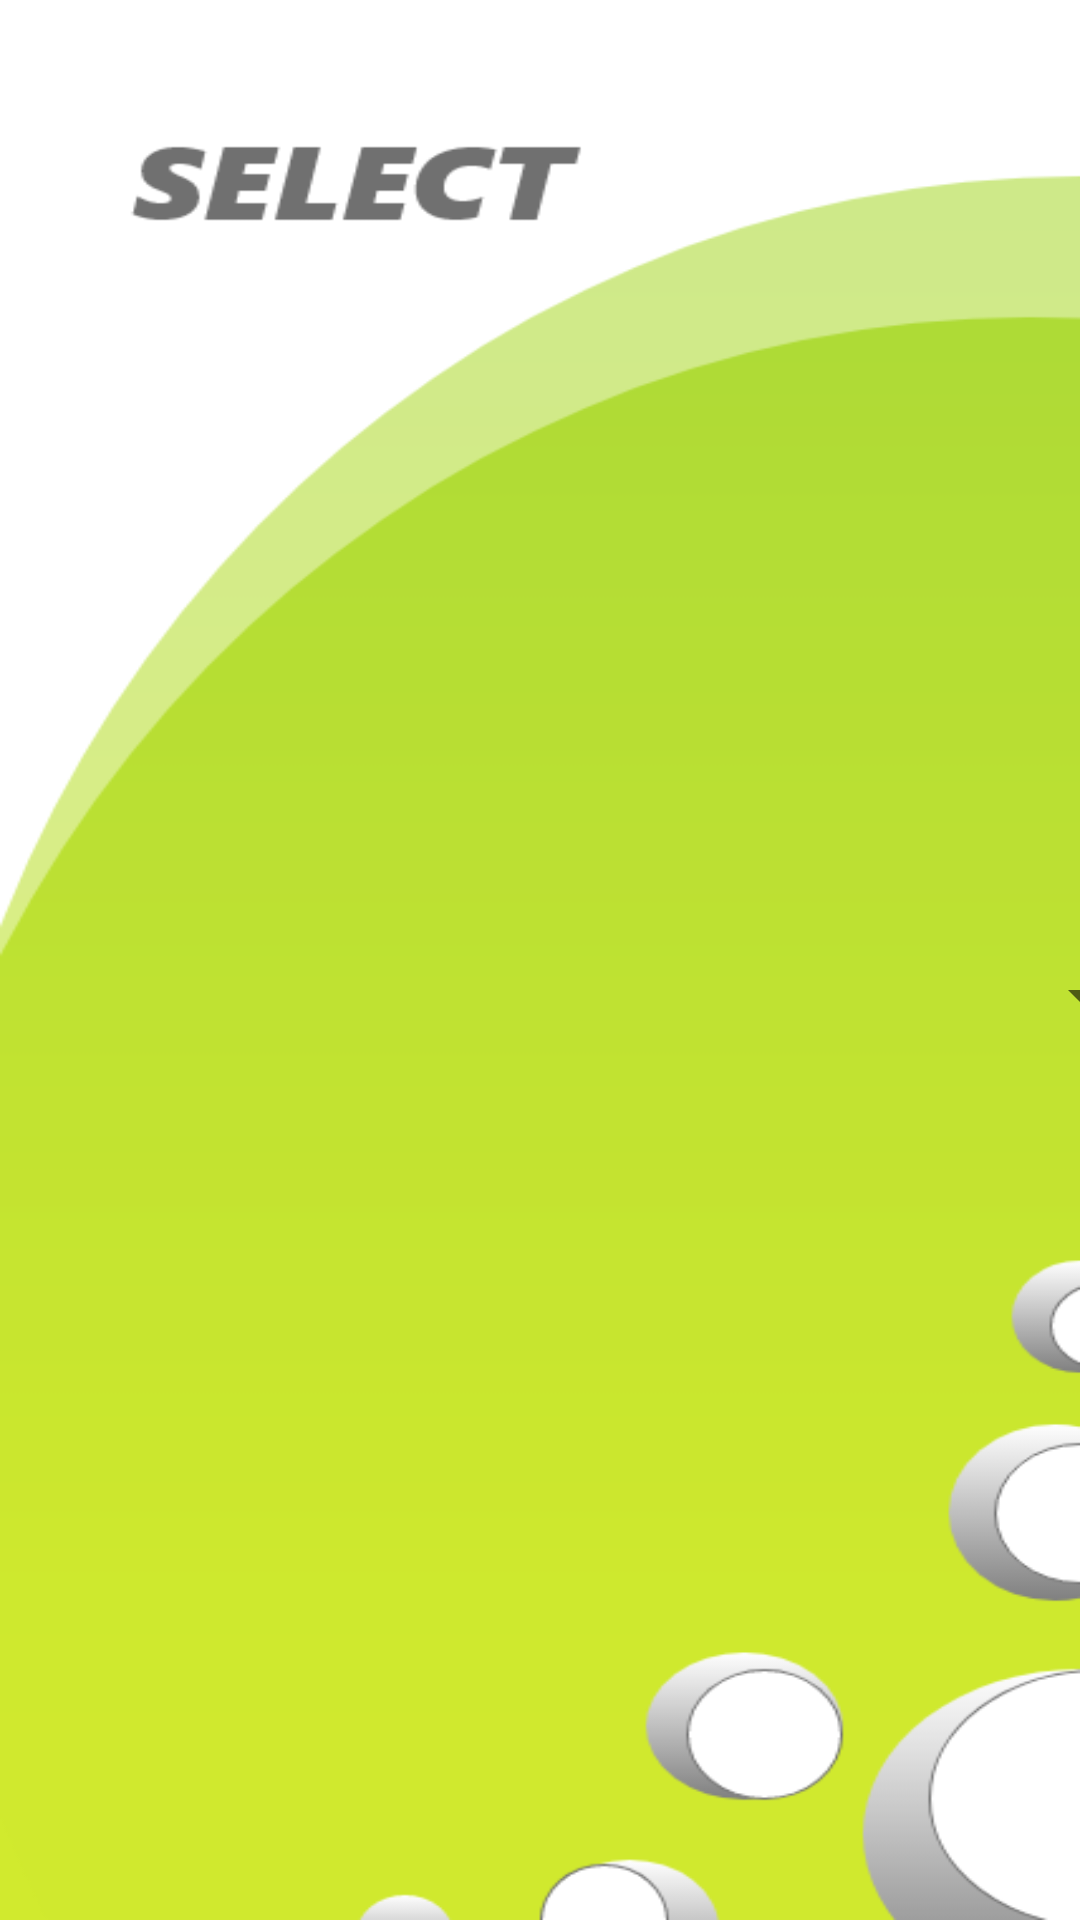

This screen was rendered from an Android layout file. Write that file and the resources it references.
<!-- AndroidManifest.xml: application theme Theme.CalticCalculator -->
<!-- res/layout/activity_bank_formula.xml -->
<?xml version="1.0" encoding="utf-8"?>
<androidx.constraintlayout.widget.ConstraintLayout xmlns:android="http://schemas.android.com/apk/res/android"
    xmlns:app="http://schemas.android.com/apk/res-auto"
    xmlns:tools="http://schemas.android.com/tools"
    android:layout_width="match_parent"
    android:layout_height="match_parent"
    tools:context=".Bank_Formula"
    android:background="@drawable/page">


    <Spinner
        android:id="@+id/bank_spin"
        android:layout_width="409dp"
        android:layout_height="wrap_content"
        android:layout_marginTop="320dp"
        app:layout_constraintEnd_toEndOf="parent"
        app:layout_constraintStart_toStartOf="parent"
        app:layout_constraintTop_toTopOf="parent" />
</androidx.constraintlayout.widget.ConstraintLayout>
<!-- resources referenced by this layout -->
<resources>
  <!-- drawable page: png bitmap (drawable, 32053 bytes) -->
  <style name="Theme.CalticCalculator" parent="Theme.MaterialComponents.DayNight.NoActionBar">
          
          <item name="colorPrimary">@color/purple_500</item>
          <item name="colorPrimaryVariant">@color/purple_700</item>
          <item name="colorOnPrimary">@color/white</item>
          
          <item name="colorSecondary">@color/teal_200</item>
          <item name="colorSecondaryVariant">@color/teal_700</item>
          <item name="colorOnSecondary">@color/black</item>
          
          <item name="android:statusBarColor">?attr/colorPrimaryVariant</item>
          
      </style>
  <!-- not gathered from this repository: default colours our renderer supplied (Android Studio template values) -->
  <color name="purple_500">#FF6200EE</color>
  <color name="purple_700">#FF3700B3</color>
  <color name="teal_200">#FF03DAC5</color>
  <color name="teal_700">#FF018786</color>
  <color name="black">#FF000000</color>
  <color name="white">#FFFFFFFF</color>
</resources>
